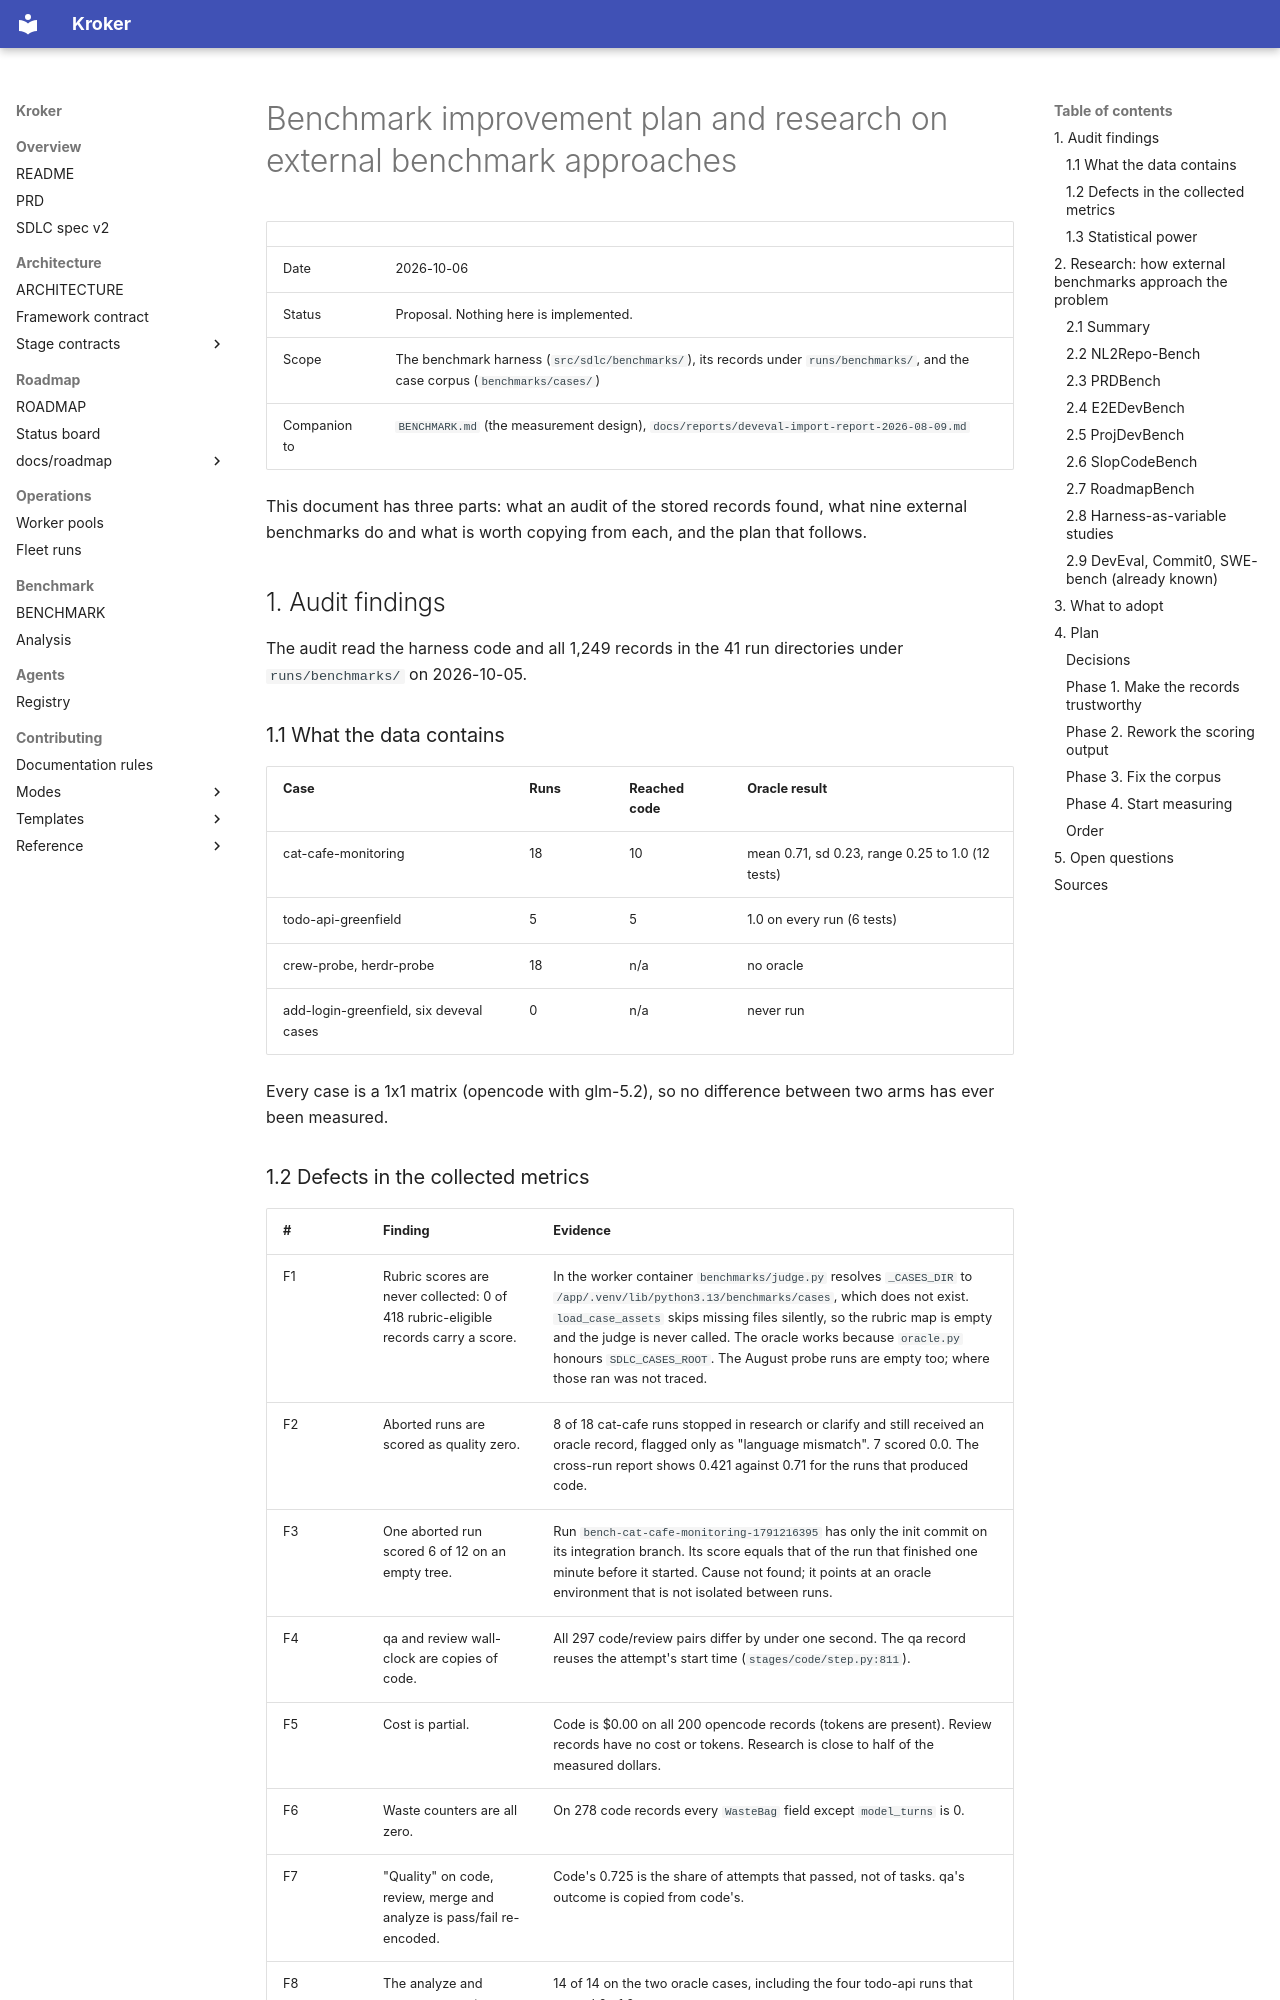

repository: Kit-Kroker/Kroker · page: reports/2026-10-06-benchmark-improvement-plan/index.html · generator: mkdocs

# Benchmark improvement plan and research on external benchmark approaches

| | |
|---|---|
| Date | 2026-10-06 |
| Status | Proposal. Nothing here is implemented. |
| Scope | The benchmark harness (`src/sdlc/benchmarks/`), its records under `runs/benchmarks/`, and the case corpus (`benchmarks/cases/`) |
| Companion to | `BENCHMARK.md` (the measurement design), `docs/reports/deveval-import-report-2026-08-09.md` |

This document has three parts: what an audit of the stored records found,
what nine external benchmarks do and what is worth copying from each, and
the plan that follows.

## 1. Audit findings

The audit read the harness code and all 1,249 records in the 41 run
directories under `runs/benchmarks/` on 2026-10-05.

### 1.1 What the data contains

| Case | Runs | Reached code | Oracle result |
|---|---|---|---|
| cat-cafe-monitoring | 18 | 10 | mean 0.71, sd 0.23, range 0.25 to 1.0 (12 tests) |
| todo-api-greenfield | 5 | 5 | 1.0 on every run (6 tests) |
| crew-probe, herdr-probe | 18 | n/a | no oracle |
| add-login-greenfield, six deveval cases | 0 | n/a | never run |

Every case is a 1x1 matrix (opencode with glm-5.2), so no difference
between two arms has ever been measured.
